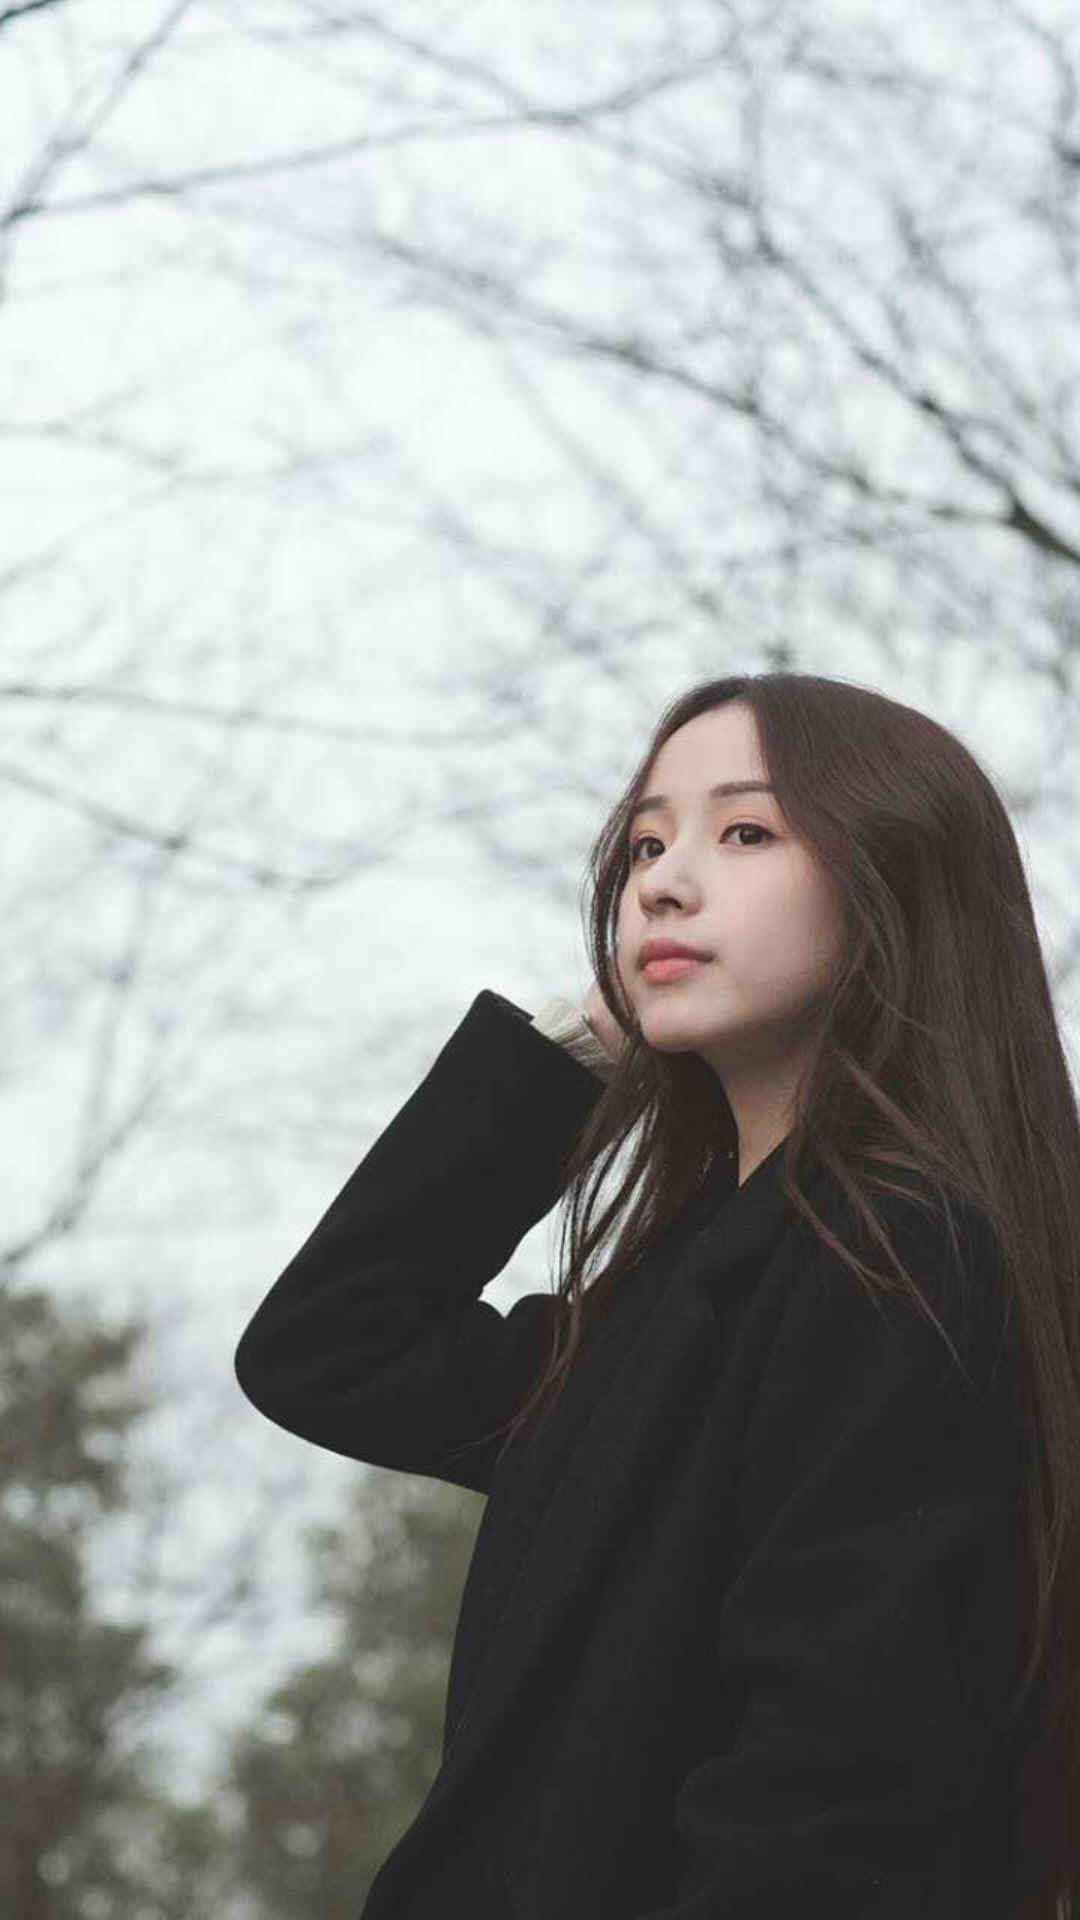

Here is an Android app screen rendered from its layout file. Give the layout XML and the strings, colors and styles it references.
<!-- AndroidManifest.xml: activity theme SplashTheme -->
<!-- res/layout/activity_welcome.xml -->
<?xml version="1.0" encoding="utf-8"?>
<FrameLayout xmlns:android="http://schemas.android.com/apk/res/android"
    android:layout_width="match_parent"
    android:layout_height="match_parent"
    android:orientation="vertical">

    <ImageView
        android:id="@+id/iv_welcome_bg"
        android:layout_width="match_parent"
        android:layout_height="match_parent"
        android:scaleType="centerCrop"
        android:src="@mipmap/welcome_bg" />

</FrameLayout>
<!-- resources referenced by this layout -->
<resources>
  <!-- mipmap welcome_bg: jpg bitmap (mipmap-xhdpi, 115036 bytes) -->
  <style name="SplashTheme" parent="MainTheme">
          <item name="android:windowFullscreen">true</item>
      </style>
  <style name="MainTheme" parent="AppTheme">
          <item name="android:windowBackground">@color/colorBackground</item>
          <item name="android:windowIsTranslucent">false</item>
          <item name="android:activityCloseEnterAnimation">@anim/activity_alpha_out</item>
          <item name="android:activityCloseExitAnimation">@anim/activity_alpha_out</item>
          <item name="android:activityOpenEnterAnimation">@anim/activity_alpha_in</item>
          <item name="android:activityOpenExitAnimation">@anim/activity_alpha_in</item>
      </style>
  <style name="AppTheme" parent="Theme.AppCompat.DayNight.NoActionBar">
          
          <item name="colorPrimary">@color/colorPrimary</item>
          <item name="colorPrimaryDark">@color/colorPrimaryDark</item>
          <item name="colorAccent">@color/colorAccent</item>
          //沉浸状态栏
          <item name="android:windowIsTranslucent">true</item>
          <item name="android:windowTranslucentStatus">true</item>
      </style>
  <color name="colorBackground">#EEEEEE</color>
  <color name="colorPrimary">#3F51B5</color>
  <color name="colorPrimaryDark">#303F9F</color>
  <color name="colorAccent">#FF4081</color>
</resources>
